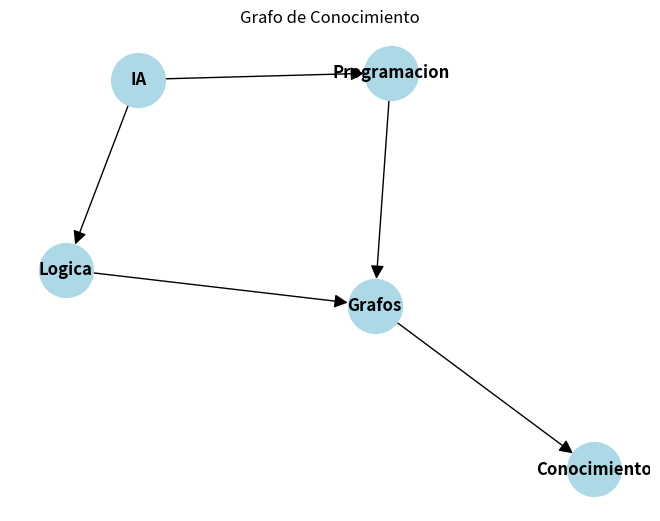

The script that saved this image:
"""Dafne Sarahi Villanueva Ceja 21310176
Lógica--->- Lógica 1er Orden ---> Ingeniería del Conocimiento"""

import networkx as nx
import matplotlib.pyplot as plt

# Crear un grafo vacío
G = nx.DiGraph()

# Agregar nodos (conceptos) al grafo
G.add_nodes_from(["IA", "Logica", "Programacion", "Grafos", "Conocimiento"])

# Agregar relaciones (conexiones) entre los nodos
G.add_edge("IA", "Logica")
G.add_edge("IA", "Programacion")
G.add_edge("Logica", "Grafos")
G.add_edge("Programacion", "Grafos")
G.add_edge("Grafos", "Conocimiento")

# Dibujar el grafo
pos = nx.spring_layout(G)
nx.draw(G, pos, with_labels=True, node_size=1500, node_color="lightblue", font_size=12, font_weight="bold", arrowsize=20)

# Mostrar el grafo
plt.title("Grafo de Conocimiento")
plt.show()
